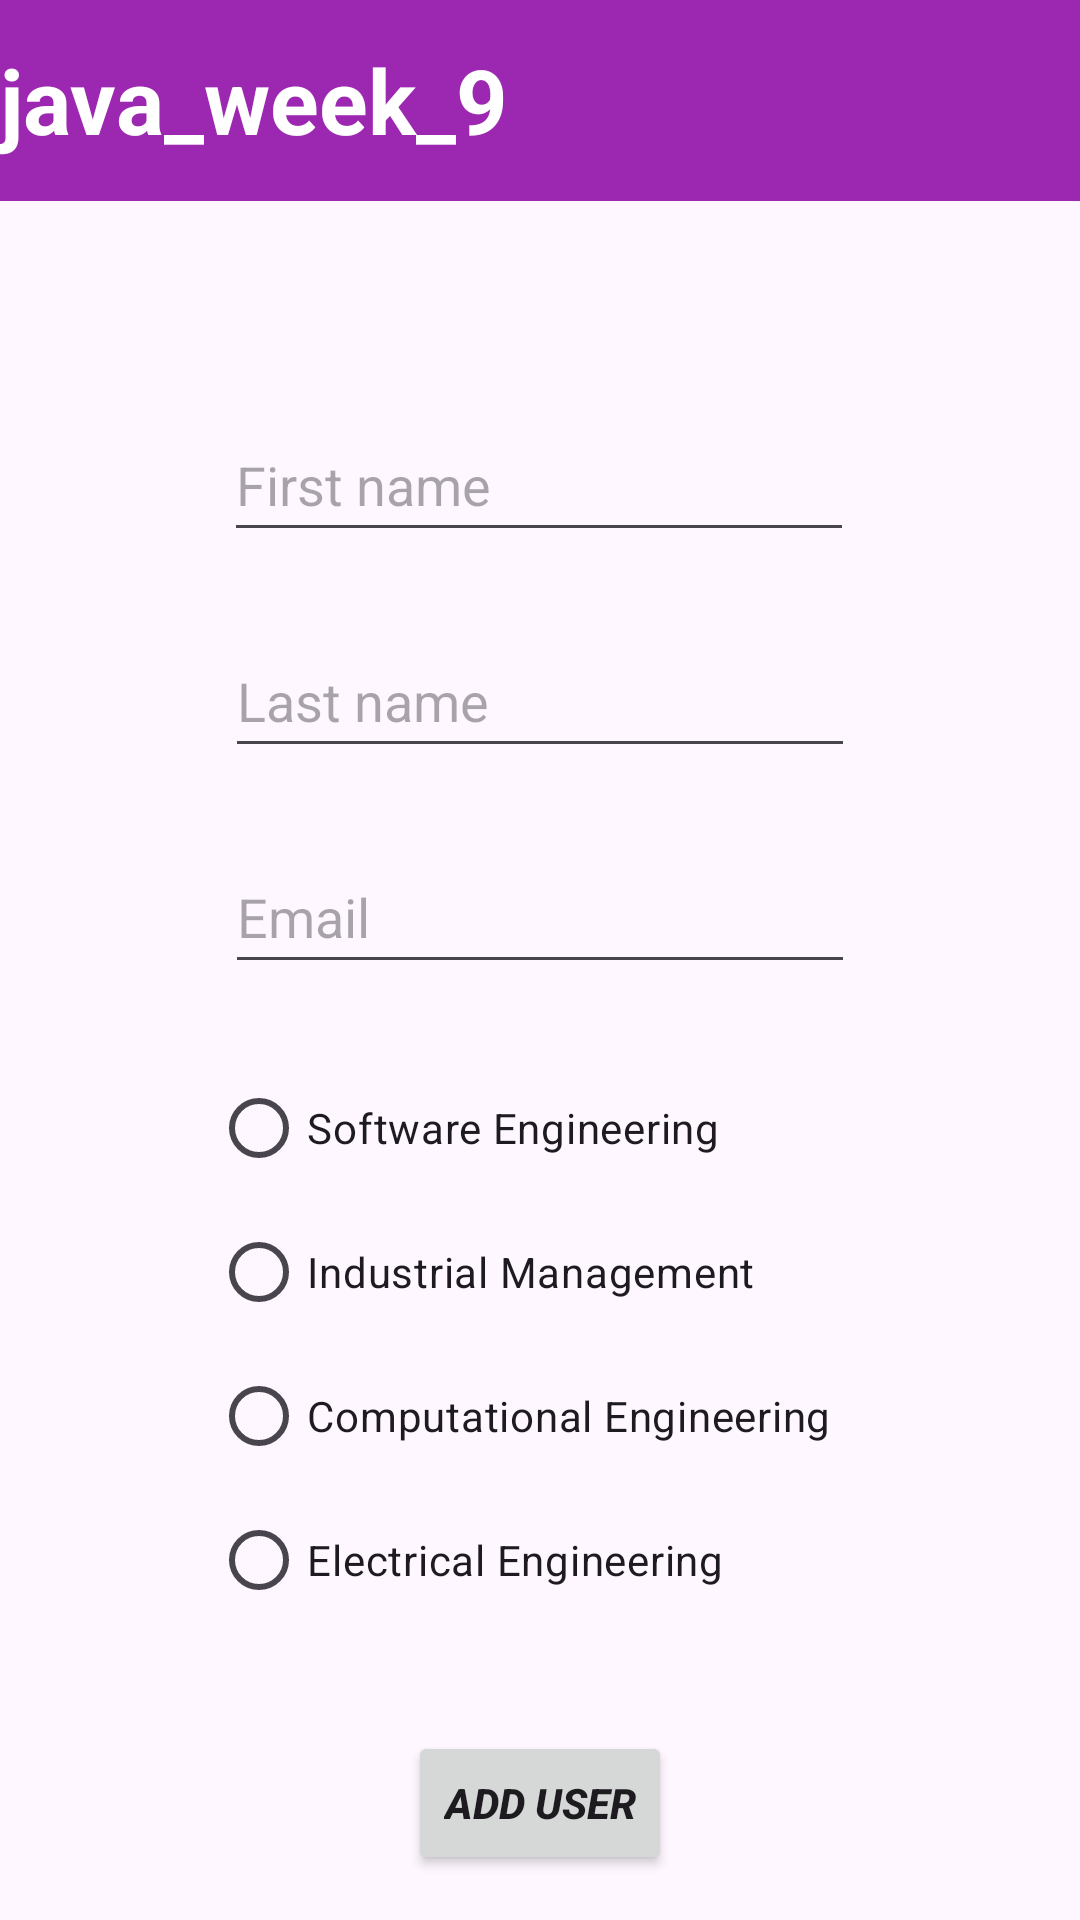

Produce the Android XML layout that renders to this screen, including the resource entries it uses.
<!-- AndroidManifest.xml: application theme Theme.Sisuprgrammeforweek9java -->
<!-- res/layout/activity_main.xml -->
<?xml version="1.0" encoding="utf-8"?>
<androidx.constraintlayout.widget.ConstraintLayout xmlns:android="http://schemas.android.com/apk/res/android"
    xmlns:app="http://schemas.android.com/apk/res-auto"
    xmlns:tools="http://schemas.android.com/tools"
    android:id="@+id/main"
    android:layout_width="match_parent"
    android:layout_height="match_parent"
    tools:context=".MainActivity">

    <EditText
        android:id="@+id/editFirstName"
        android:layout_width="wrap_content"
        android:layout_height="wrap_content"
        android:layout_marginTop="136dp"
        android:ems="10"
        android:hint="First name"
        android:inputType="text"
        android:minHeight="48dp"
        app:layout_constraintEnd_toEndOf="parent"
        app:layout_constraintHorizontal_bias="0.497"
        app:layout_constraintStart_toStartOf="parent"
        app:layout_constraintTop_toTopOf="parent" />

    <EditText
        android:id="@+id/editLastName"
        android:layout_width="wrap_content"
        android:layout_height="wrap_content"
        android:layout_marginTop="24dp"
        android:ems="10"
        android:hint="Last name"
        android:inputType="text"
        android:minHeight="48dp"
        app:layout_constraintEnd_toEndOf="parent"
        app:layout_constraintStart_toStartOf="parent"
        app:layout_constraintTop_toBottomOf="@+id/editFirstName" />

    <EditText
        android:id="@+id/editEmail"
        android:layout_width="wrap_content"
        android:layout_height="wrap_content"
        android:layout_marginTop="24dp"
        android:ems="10"
        android:hint="Email"
        android:inputType="textEmailAddress"
        android:minHeight="48dp"
        app:layout_constraintEnd_toEndOf="parent"
        app:layout_constraintStart_toStartOf="parent"
        app:layout_constraintTop_toBottomOf="@+id/editLastName" />

    <RadioGroup
        android:id="@+id/radioDegreeProgram"
        android:layout_width="258dp"
        android:layout_height="201dp"
        android:layout_marginStart="24dp"
        android:layout_marginTop="24dp"
        app:layout_constraintEnd_toEndOf="parent"
        app:layout_constraintHorizontal_bias="0.596"
        app:layout_constraintStart_toStartOf="parent"
        app:layout_constraintTop_toBottomOf="@+id/editEmail">

        <RadioButton
            android:id="@+id/seRadioButton"
            android:layout_width="match_parent"
            android:layout_height="wrap_content"
            android:text="Software Engineering"
            android:textAlignment="viewStart" />

        <RadioButton
            android:id="@+id/imRadioButton"
            android:layout_width="match_parent"
            android:layout_height="wrap_content"
            android:text="Industrial Management" />

        <RadioButton
            android:id="@+id/ceRadioButton"
            android:layout_width="match_parent"
            android:layout_height="wrap_content"
            android:text="Computational Engineering" />

        <RadioButton
            android:id="@+id/eeRadioButton"
            android:layout_width="match_parent"
            android:layout_height="wrap_content"
            android:text="Electrical Engineering" />
    </RadioGroup>

    <Button
        android:id="@+id/addUserButton"
        android:layout_width="wrap_content"
        android:layout_height="wrap_content"
        android:layout_marginTop="24dp"
        android:textStyle="bold|italic"
        android:text="ADD USER"
        android:onClick="addUserOnClick"
        app:layout_constraintEnd_toEndOf="parent"
        app:layout_constraintStart_toStartOf="parent"
        app:layout_constraintTop_toBottomOf="@+id/radioDegreeProgram" />

    <FrameLayout
        android:layout_width="412dp"
        android:layout_height="67dp"
        android:background="#9C27B0"
        android:foregroundTint="#9C27B0"
        tools:layout_editor_absoluteX="1dp"
        tools:layout_editor_absoluteY="1dp"
        tools:ignore="MissingConstraints">

        <TextView
            android:id="@+id/textView"
            android:layout_width="wrap_content"
            android:layout_height="wrap_content"
            android:layout_marginTop="13dp"
            android:ems="17"
            android:text="java_week_9"
            android:textColor="@color/white"
            android:textSize="30sp"
            android:textStyle="bold" />
    </FrameLayout>

</androidx.constraintlayout.widget.ConstraintLayout>
<!-- resources referenced by this layout -->
<resources>
  <style name="Theme.Sisuprgrammeforweek9java" parent="Base.Theme.Sisuprgrammeforweek9java" />
  <style name="Base.Theme.Sisuprgrammeforweek9java" parent="Theme.Material3.DayNight.NoActionBar">
          
          
      </style>
  <!-- not gathered from this repository: default colours our renderer supplied (Android Studio template values) -->
  <color name="white">#FFFFFFFF</color>
</resources>
